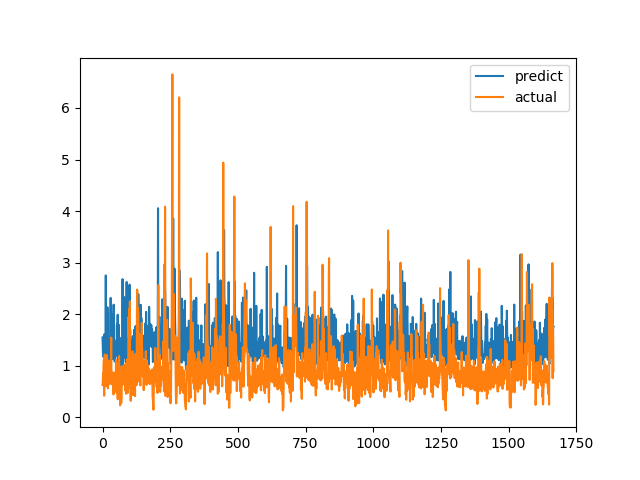

Source data for this figure (header and first rows):
predict, actual
1.548, 0.6238
1.352, 0.6915
1.18, 0.8558
1.477, 0.7094
1.393, 1.015
1.523, 1.116
1.606, 0.4183
1.358, 1.002
1.077, 1.219
1.247, 1.143
1.258, 0.6528
1.209, 0.6747
2.752, 0.601
1.182, 0.6695
1.444, 0.6538
1.423, 0.7814
1.406, 1.206
1.224, 0.8469
2.134, 0.8286
1.868, 0.6482
1.508, 0.5624
1.164, 0.7183
1.187, 1.1
1.259, 0.9542
1.491, 0.729
1.099, 0.6694
1.164, 0.8631
1.113, 0.6465
1.164, 0.8223
1.757, 0.9236
2.314, 0.8301
1.166, 1.067
1.85, 1.546
2, 0.6827
1.509, 0.6386
1.458, 0.6464
1.127, 0.6881
1.186, 0.7274
1.505, 0.65
1.173, 0.8694
1.803, 0.4409
2.185, 0.4519
1.3, 0.7575
1.4, 0.4952
1.335, 0.6851
1.08, 0.7244
1.395, 0.8654
1.159, 0.74
1.395, 0.8071
1.429, 0.8204
1.488, 1.114
1.206, 1.109
1.26, 0.4751
1.8, 1.039
1.262, 0.9458
1.524, 0.7878
1.989, 0.3505
1.059, 0.9368
1.135, 0.9868
0.999, 0.647
... 1,607 more rows
